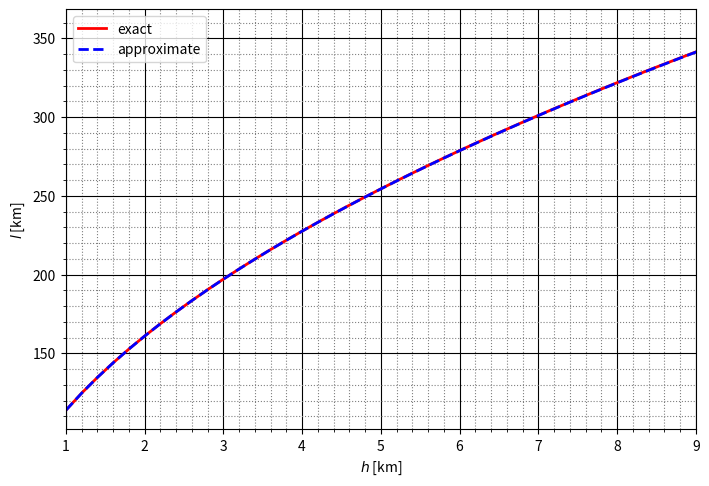

Write Python code to recreate this figure.
import numpy as np
import matplotlib.pyplot as plt
import matplotlib.ticker as ticker

ar = np.arange(1,10,0.2)

a = np.sqrt(ar*6470*2+ar**2)
b = np.sqrt(ar*6470*2)

fig = plt.figure()
ax_0 = fig.add_axes([0.2,0.15,0.7,0.7])

ax_0.set_xlim([1,9])
#ax_0.set_ylim([0,2])
ax_0.set_xlabel(r'$h$ [km]')
ax_0.set_ylabel(r'$l$ [km]')
ax_0.plot(ar,a,'r-', linewidth = 2, label = 'exact')
ax_0.plot(ar,b,'b--', linewidth = 2, label = 'approximate')

ax_0.legend()

ax_0.xaxis.set_major_locator(ticker.MultipleLocator(1))
ax_0.xaxis.set_minor_locator(ticker.MultipleLocator(1))
ax_0.yaxis.set_major_locator(ticker.MultipleLocator(50))
ax_0.yaxis.set_minor_locator(ticker.MultipleLocator(1))

ax_0.grid(which='major',
        color = 'k')


ax_0.minorticks_on()
ax_0.grid(which='minor',
        color = 'gray',
        linestyle = ':')

fig.set_figwidth(9)
fig.set_figheight(6)

plt.show()